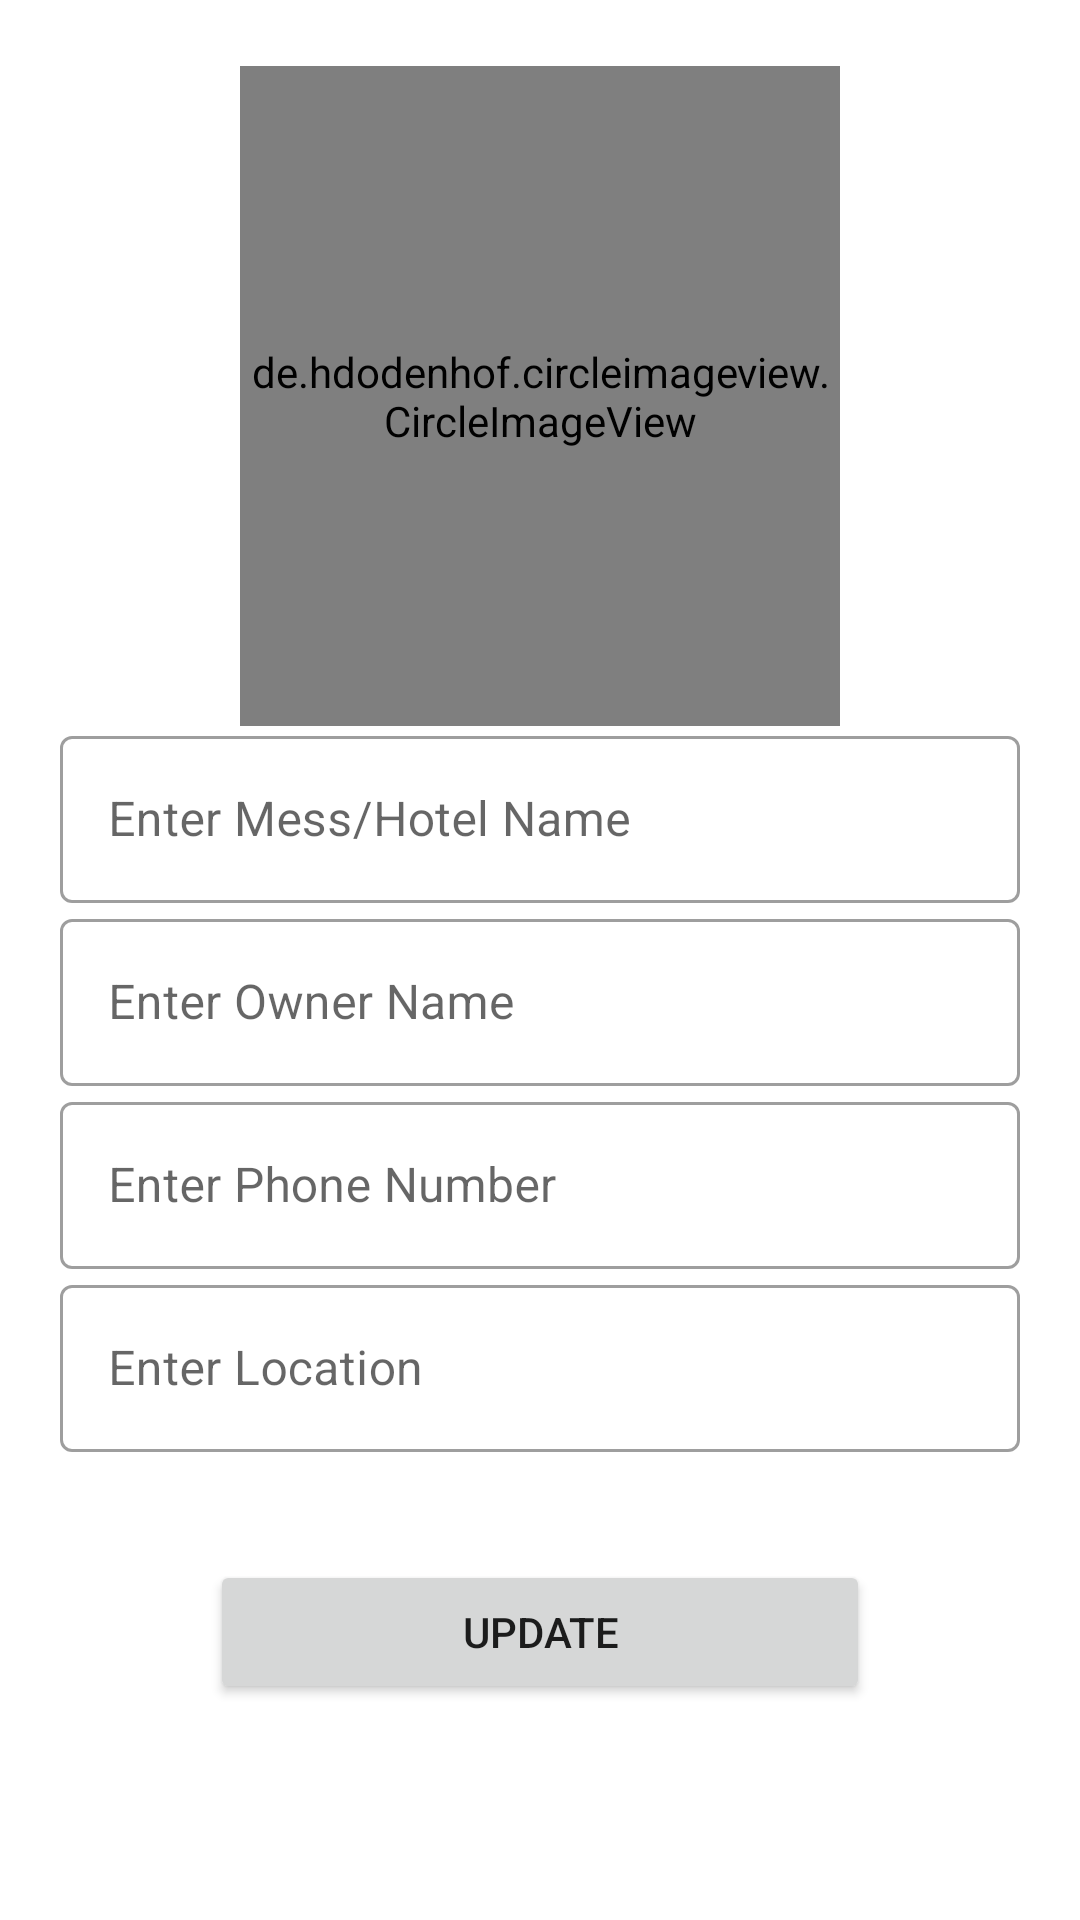

The Android layout XML behind this screen, and the referenced resources:
<!-- AndroidManifest.xml: application theme AppTheme -->
<!-- res/layout/fragment_notifications.xml -->
<?xml version="1.0" encoding="utf-8"?>

<RelativeLayout xmlns:android="http://schemas.android.com/apk/res/android"
    xmlns:app="http://schemas.android.com/apk/res-auto"
    xmlns:tools="http://schemas.android.com/tools"
    android:layout_width="match_parent"
    android:layout_height="match_parent"
    android:orientation="vertical"
    android:background="#fff"
    android:padding="20dp"
    tools:context=".ui.notifications.NotificationsFragment">

    <de.hdodenhof.circleimageview.CircleImageView
        android:id="@+id/profile_image"
        android:layout_width="200dp"
        android:layout_height="220dp"
        android:layout_alignParentTop="true"
        android:layout_centerHorizontal="true"
        android:layout_marginTop="2dp"
        android:src="@drawable/profile"
        app:civ_border_width="1dp"
        app:civ_border_color="#FF000000"
        android:layout_marginBottom="10dp"
        android:layout_gravity="center"
        />

    <LinearLayout
        android:layout_width="match_parent"
        android:layout_height="wrap_content"
        android:orientation="vertical"
        android:layout_marginTop="220dp"
        >

        <com.google.android.material.textfield.TextInputLayout

            android:layout_width="match_parent"
            android:layout_height="wrap_content"
            android:hint="Enter Mess/Hotel Name"

            style="@style/Widget.MaterialComponents.TextInputLayout.OutlinedBox"
            >

            <com.google.android.material.textfield.TextInputEditText
                android:id="@+id/messname"
                android:layout_width="match_parent"
                android:layout_height="wrap_content"
                android:transitionName="email_trans"
                android:drawableStart="@drawable/edit"
                android:drawableEnd="@drawable/pen"
                android:inputType="textMultiLine"

                />
        </com.google.android.material.textfield.TextInputLayout>

        <com.google.android.material.textfield.TextInputLayout

            android:layout_width="match_parent"
            android:layout_height="wrap_content"
            android:hint="Enter Owner Name"

            style="@style/Widget.MaterialComponents.TextInputLayout.OutlinedBox"
            >

            <com.google.android.material.textfield.TextInputEditText
                android:id="@+id/messownername"
                android:layout_width="match_parent"
                android:layout_height="wrap_content"
                android:transitionName="email_trans"
                android:drawableStart="@drawable/edit"
                android:drawableEnd="@drawable/pen"
                android:inputType="textMultiLine"

                />
        </com.google.android.material.textfield.TextInputLayout>
        <com.google.android.material.textfield.TextInputLayout

            android:layout_width="match_parent"
            android:layout_height="wrap_content"
            android:hint="Enter Phone Number"

            style="@style/Widget.MaterialComponents.TextInputLayout.OutlinedBox"
            >

            <com.google.android.material.textfield.TextInputEditText
                android:id="@+id/messphonenumber"
                android:layout_width="match_parent"
                android:layout_height="wrap_content"
                android:transitionName="email_trans"
                android:drawableStart="@drawable/edit"
                android:drawableEnd="@drawable/pen"
                android:inputType="phone"

                />
        </com.google.android.material.textfield.TextInputLayout>

        <com.google.android.material.textfield.TextInputLayout

            android:layout_width="match_parent"
            android:layout_height="wrap_content"
            android:hint="Enter Location"

            style="@style/Widget.MaterialComponents.TextInputLayout.OutlinedBox"
            >

            <com.google.android.material.textfield.TextInputEditText
                android:id="@+id/messlocation"
                android:layout_width="match_parent"
                android:layout_height="wrap_content"
                android:transitionName="email_trans"
                android:drawableStart="@drawable/edit"
                android:drawableEnd="@drawable/pen"
                android:inputType="textMultiLine"

                />
        </com.google.android.material.textfield.TextInputLayout>
    </LinearLayout>


    <Button
        android:id="@+id/userupdate"
        android:layout_width="match_parent"
        android:layout_height="wrap_content"
        android:layout_marginTop="500dp"
        android:textAlignment="center"
        android:text="Update"
        android:layout_marginLeft="50dp"
        android:layout_marginRight="50dp"
        />

</RelativeLayout>
<!-- resources referenced by this layout -->
<resources>
  <style name="AppTheme" parent="Theme.MaterialComponents.Light.DarkActionBar">
          
          <item name="colorPrimary">@color/colorPrimary</item>
          <item name="colorPrimaryDark">@color/colorPrimaryDark</item>
      </style>
  <color name="colorPrimary">#ff2626</color>
  <color name="colorPrimaryDark">#fff</color>
</resources>
